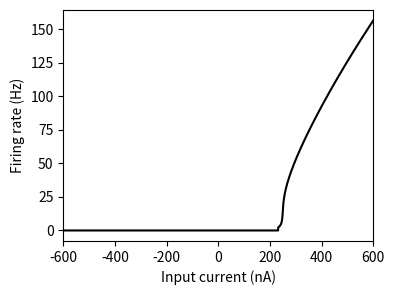

This chart was generated by the following Python code:
# -*- coding: utf-8 -*-

import numpy as np
import matplotlib.pyplot as plt
from tqdm import tqdm
from scipy.stats import norm
from numpy.random import *
"""
t_rc = 0.02
tc_m = 20 # 膜時定数 (s)
R = 1 #膜抵抗
vthr = 1 # 閾値電位 (mV)
vrest = -65 # リセット電圧(mV)
ganma = 0.015 # スムージング係数
tref = 0.004 # 不応期 (s)
I_max = 10 # 最大電流(nA)
I_min = 0
"""
t_rc = 1e-2
tc_m = 20 # 膜時定数 (s)
R = 0.04 #膜抵抗
vthr = -55 # 閾値電位 (mV)
vrest = -65 # リセット電圧(mV)
ganma = 0.02 # スムージング係数
tref = 1e-3 # 不応期 (s)
I_max = 600 # 最大電流(pA)
I_min = -600

noise = np.random.normal(0, 1.5, (120, ))
print(noise)
I = np.arange(I_min, I_max, 0.01) #入力電流
#rate = 1 / (tref + t_rc*np.log(1 + (vthr / (ganma*np.log(1 + np.exp((I - vthr)/ganma))))))
rate = 1 / (tref + t_rc*np.log(1 + ((vthr-vrest) / (ganma*np.log(1 + (np.exp((I*R - vthr + vrest)/ganma))))))) 
#rate[np.isnan(rate)] = 0 # nan to 0
# 描画
plt.figure(figsize=(4, 3))
plt.plot(I, rate, color="k")
plt.xlabel('Input current (nA)'); plt.ylabel('Firing rate (Hz)')
plt.xlim(I_min, I_max)
plt.show()
